Run: headless pygame with SDL's dummy video driver; simulated clock (each Clock.tick advances the game by its frame time, no real sleeping); random seed 0; keys injected as events and as key.get_pressed() state; no mouse input.
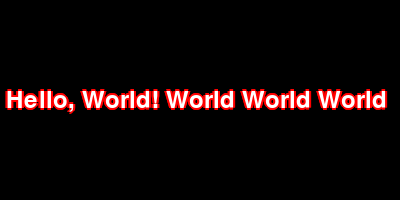
Frame 1 of 4 · flips 1–60 · no input
Frame 2 of 4 · flips 61–180 · tapped SPACE, RETURN · held RIGHT (→), D · screen unchanged from frame 1, image omitted
Frame 3 of 4 · flips 181–300 · held DOWN (↓), S · screen unchanged from frame 2, image omitted
Frame 4 of 4 · flips 301–420 · held LEFT (←), A, UP (↑), W · screen unchanged from frame 3, image omitted

The pygame program that drew these frames:

import pygame

pygame.init()
width, height = 400, 200
screen = pygame.display.set_mode((width, height))

text = "Hello, World! World World World "
text_color = (255, 255, 255)
border_color = (255, 0, 0)
border_width = 2

font = pygame.font.Font(None, 36)
text_surface = font.render(text, True, text_color)

border_surfaces = [
    font.render(text, True, border_color)
    for _ in range(border_width)
]

text_rect = text_surface.get_rect()
text_rect.center = (width // 2, height // 2)

border_rects = [
    border_surface.get_rect(center=text_rect.center)
    for border_surface in border_surfaces
]

running = True
while running:
    for event in pygame.event.get():
        if event.type == pygame.QUIT:
            running = False

    screen.fill((0, 0, 0))

    for border_rect, border_surface in zip(border_rects, border_surfaces):
        screen.blit(border_surface, border_rect.move(border_width, 0))
        screen.blit(border_surface, border_rect.move(-border_width, 0))
        screen.blit(border_surface, border_rect.move(0, border_width))
        screen.blit(border_surface, border_rect.move(0, -border_width))

    screen.blit(text_surface, text_rect)

    pygame.display.flip()

pygame.quit()
